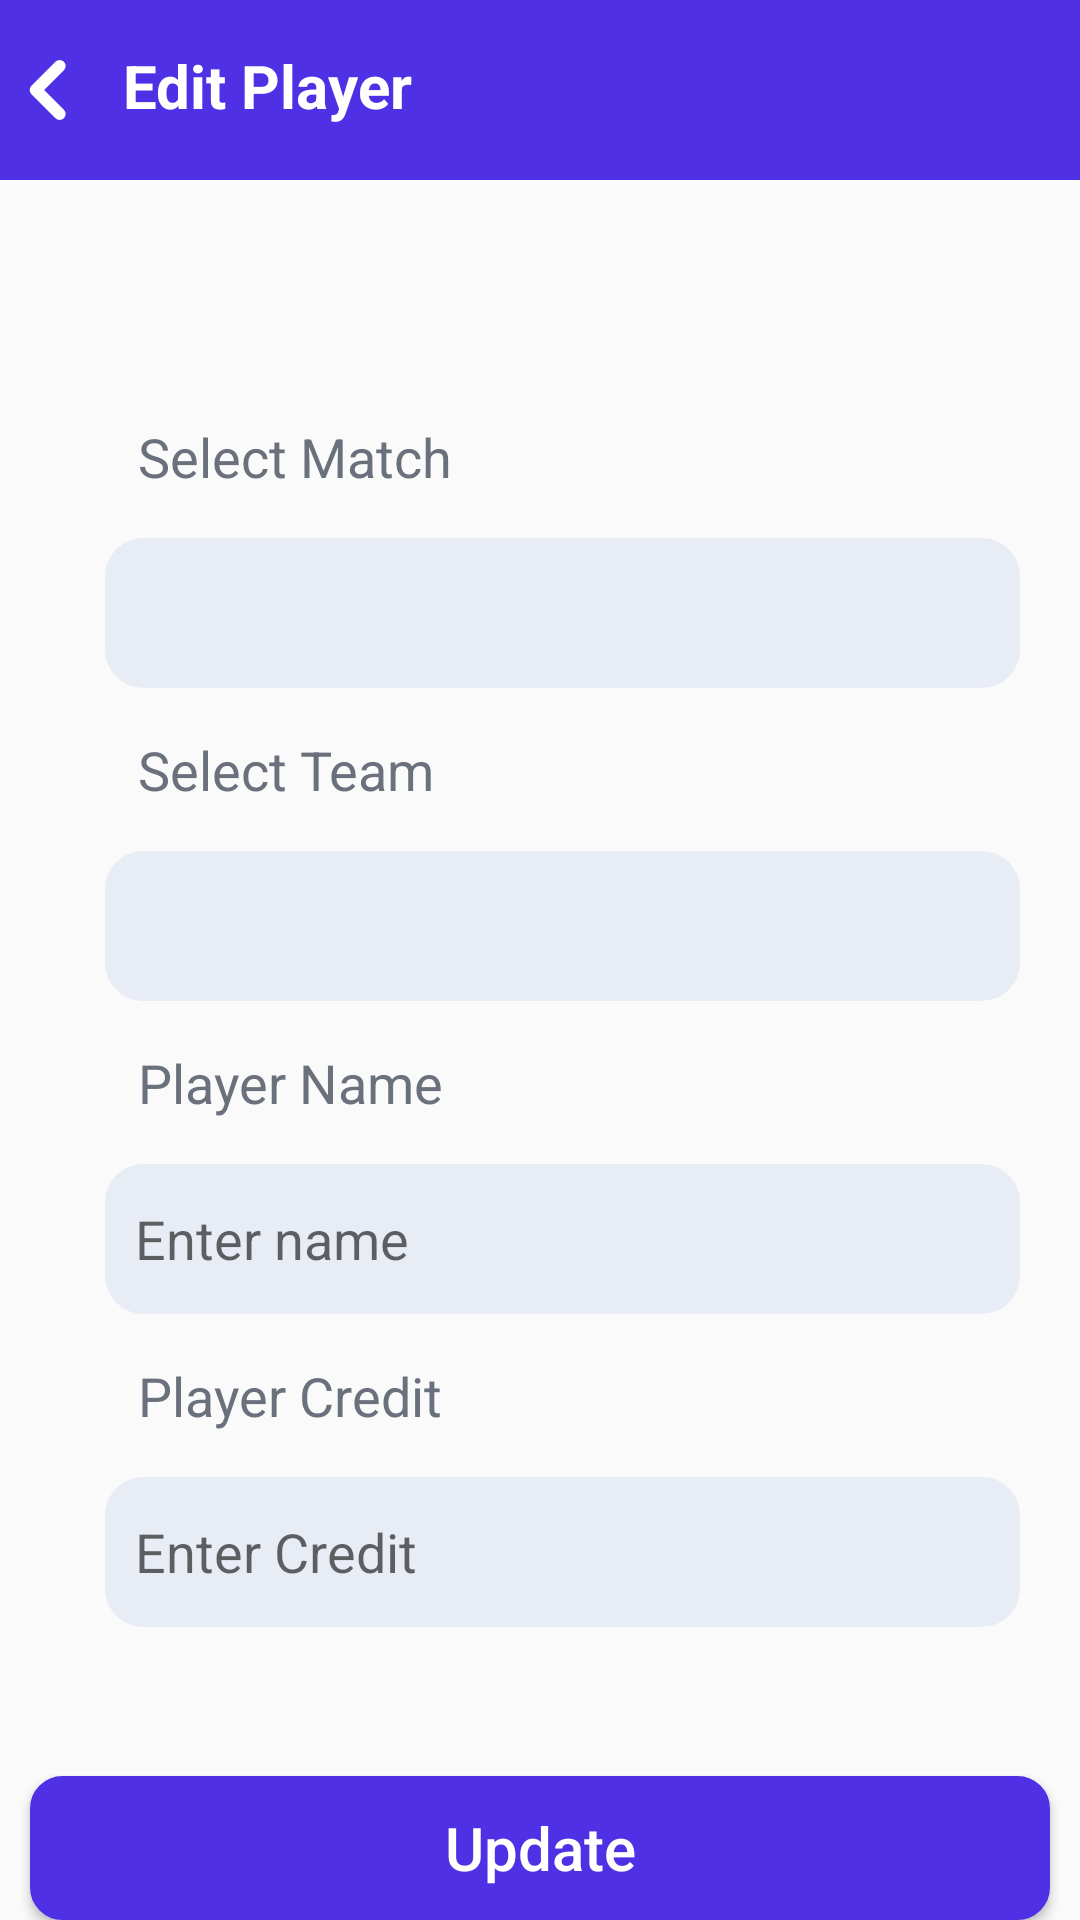

Write the Android layout XML for this screen, with the resource values it uses.
<!-- AndroidManifest.xml: application theme Theme.AppCompat.Light.NoActionBar -->
<!-- res/layout/activity_edit_player.xml -->
<?xml version="1.0" encoding="utf-8"?>
<RelativeLayout xmlns:android="http://schemas.android.com/apk/res/android"
    xmlns:app="http://schemas.android.com/apk/res-auto"
    xmlns:tools="http://schemas.android.com/tools"
    android:layout_width="match_parent"
    android:layout_height="match_parent"
    android:orientation="vertical"
    tools:context=".CreatePlayer">

    <LinearLayout
        android:id="@+id/firstEditPlayerLayout"
        android:layout_width="match_parent"
        android:layout_height="wrap_content"
        android:background="#5030E5"
        android:orientation="horizontal">

        <ImageView
            android:id="@+id/editPlayerBackBtn"
            android:layout_width="30dp"
            android:layout_height="30dp"
            android:paddingVertical="5dp"
            android:layout_marginVertical="15dp"
            android:src="@drawable/back_arrow" />

        <TextView
            android:layout_width="wrap_content"
            android:layout_height="wrap_content"
            android:layout_marginLeft="1dp"
            android:layout_marginTop="5dp"
            android:layout_toRightOf="@+id/createPlayerBackBtn"
            android:padding="10dp"
            android:text="Edit Player"
            android:textColor="#FFFFFF"
            android:textSize="20sp"
            android:textStyle="bold" />





    </LinearLayout>

    <TextView
        android:id="@+id/editPlayerSelectMatchTxt"
        android:layout_width="match_parent"
        android:layout_height="wrap_content"
        android:text="Select Match"
        android:textColor="#6A707C"
        android:textSize="18sp"
        android:layout_marginTop="80dp"
        android:layout_marginLeft="46dp"
        android:layout_below="@+id/firstEditPlayerLayout"/>

    <Spinner
        android:id="@+id/editPlayerSpinner1"
        android:layout_width="match_parent"
        android:layout_height="50dp"
        android:layout_marginTop="15dp"
        android:layout_marginLeft="35dp"
        android:layout_marginRight="20dp"
        android:paddingLeft="10dp"
        android:layout_below="@id/editPlayerSelectMatchTxt"
        android:background="@drawable/create_match_bg"
        />

    <TextView
        android:id="@+id/editPlayerSelectTeamTxt"
        android:layout_width="match_parent"
        android:layout_height="wrap_content"
        android:text="Select Team"
        android:textSize="18sp"
        android:textColor="#6A707C"
        android:layout_marginTop="15dp"
        android:layout_marginLeft="46dp"
        android:layout_below="@+id/editPlayerSpinner1"/>

    <Spinner
        android:id="@+id/editPlayerSpinner2"
        android:layout_width="match_parent"
        android:layout_height="50dp"
        android:layout_marginTop="15dp"
        android:layout_marginLeft="35dp"
        android:layout_marginRight="20dp"
        android:layout_below="@id/editPlayerSelectTeamTxt"
        android:paddingLeft="10dp"
        android:background="@drawable/create_match_bg"
        />

    <TextView
        android:id="@+id/editPlayerNameTxt"
        android:layout_width="match_parent"
        android:layout_height="wrap_content"
        android:text="Player Name"
        android:textSize="18sp"
        android:textColor="#6A707C"
        android:layout_marginTop="15dp"
        android:layout_marginLeft="46dp"
        android:layout_below="@+id/editPlayerSpinner2"/>

    <com.google.android.material.textfield.TextInputEditText
        android:id="@+id/editPlayerNameEt"
        android:layout_below="@+id/editPlayerNameTxt"
        android:layout_width="match_parent"
        android:layout_height="50dp"
        android:hint="Enter name"
        android:layout_marginLeft="35dp"
        android:layout_marginRight="20dp"
        android:layout_marginTop="15dp"
        android:textColor="@color/black"
        android:textSize="18sp"
        android:paddingLeft="10dp"
        android:background="@drawable/create_match_bg"
        />


    <TextView
        android:id="@+id/editPlayerCreditTxt"
        android:layout_width="match_parent"
        android:layout_height="wrap_content"
        android:text="Player Credit"
        android:textSize="18sp"
        android:textColor="#6A707C"
        android:layout_marginTop="15dp"
        android:layout_marginLeft="46dp"
        android:layout_below="@+id/editPlayerNameEt"/>

    <com.google.android.material.textfield.TextInputEditText
        android:id="@+id/editPlayerEnterCreditEt"
        android:layout_below="@+id/editPlayerCreditTxt"
        android:layout_width="match_parent"
        android:layout_height="50dp"
        android:hint="Enter Credit"
        android:layout_marginLeft="35dp"
        android:layout_marginRight="20dp"
        android:layout_marginTop="15dp"
        android:textColor="@color/black"
        android:textSize="18sp"
        android:paddingLeft="10dp"
        android:background="@drawable/create_match_bg"
        />

    <Button
        android:id="@+id/submitLastBtn"
        android:layout_width="match_parent"
        android:layout_height="wrap_content"
        android:layout_alignParentBottom="true"
        android:background="@drawable/login_btn"
        android:text="Update"
        android:textAllCaps="false"
        android:textColor="#FFFFFF"
        android:textSize="20sp"
        android:layout_marginHorizontal="10dp"/>







</RelativeLayout>
<!-- resources referenced by this layout -->
<resources>
  <color name="black">#FF000000</color>
  <!-- drawable back_arrow (drawable) -->
  <vector xmlns:android="http://schemas.android.com/apk/res/android"
      android:width="7dp"
      android:height="10dp"
      android:viewportWidth="7"
      android:viewportHeight="10">
    <path
        android:pathData="M5.943,1L1.943,5L5.943,9"
        android:strokeLineJoin="round"
        android:strokeWidth="2"
        android:fillColor="#00000000"
        android:strokeColor="#ffffff"
        android:strokeLineCap="round"/>
  </vector>
  <!-- drawable create_match_bg (drawable) -->
  <?xml version="1.0" encoding="utf-8"?>
  <shape xmlns:android="http://schemas.android.com/apk/res/android"
      android:shape="rectangle">
      <solid android:color="#E8ECF4"/>
  
      <corners android:radius="12dp" />
      <stroke android:width="5px" android:color="#E8ECF4" />
  </shape>
  <!-- drawable login_btn (drawable) -->
  <?xml version="1.0" encoding="utf-8"?>
  <shape xmlns:android="http://schemas.android.com/apk/res/android"
      android:shape="rectangle">
      <solid android:color="#5030E5"/>
  
      <corners android:radius="10dp" />
      <stroke android:width="5px" android:color="#5030E5" />
  </shape>
</resources>
